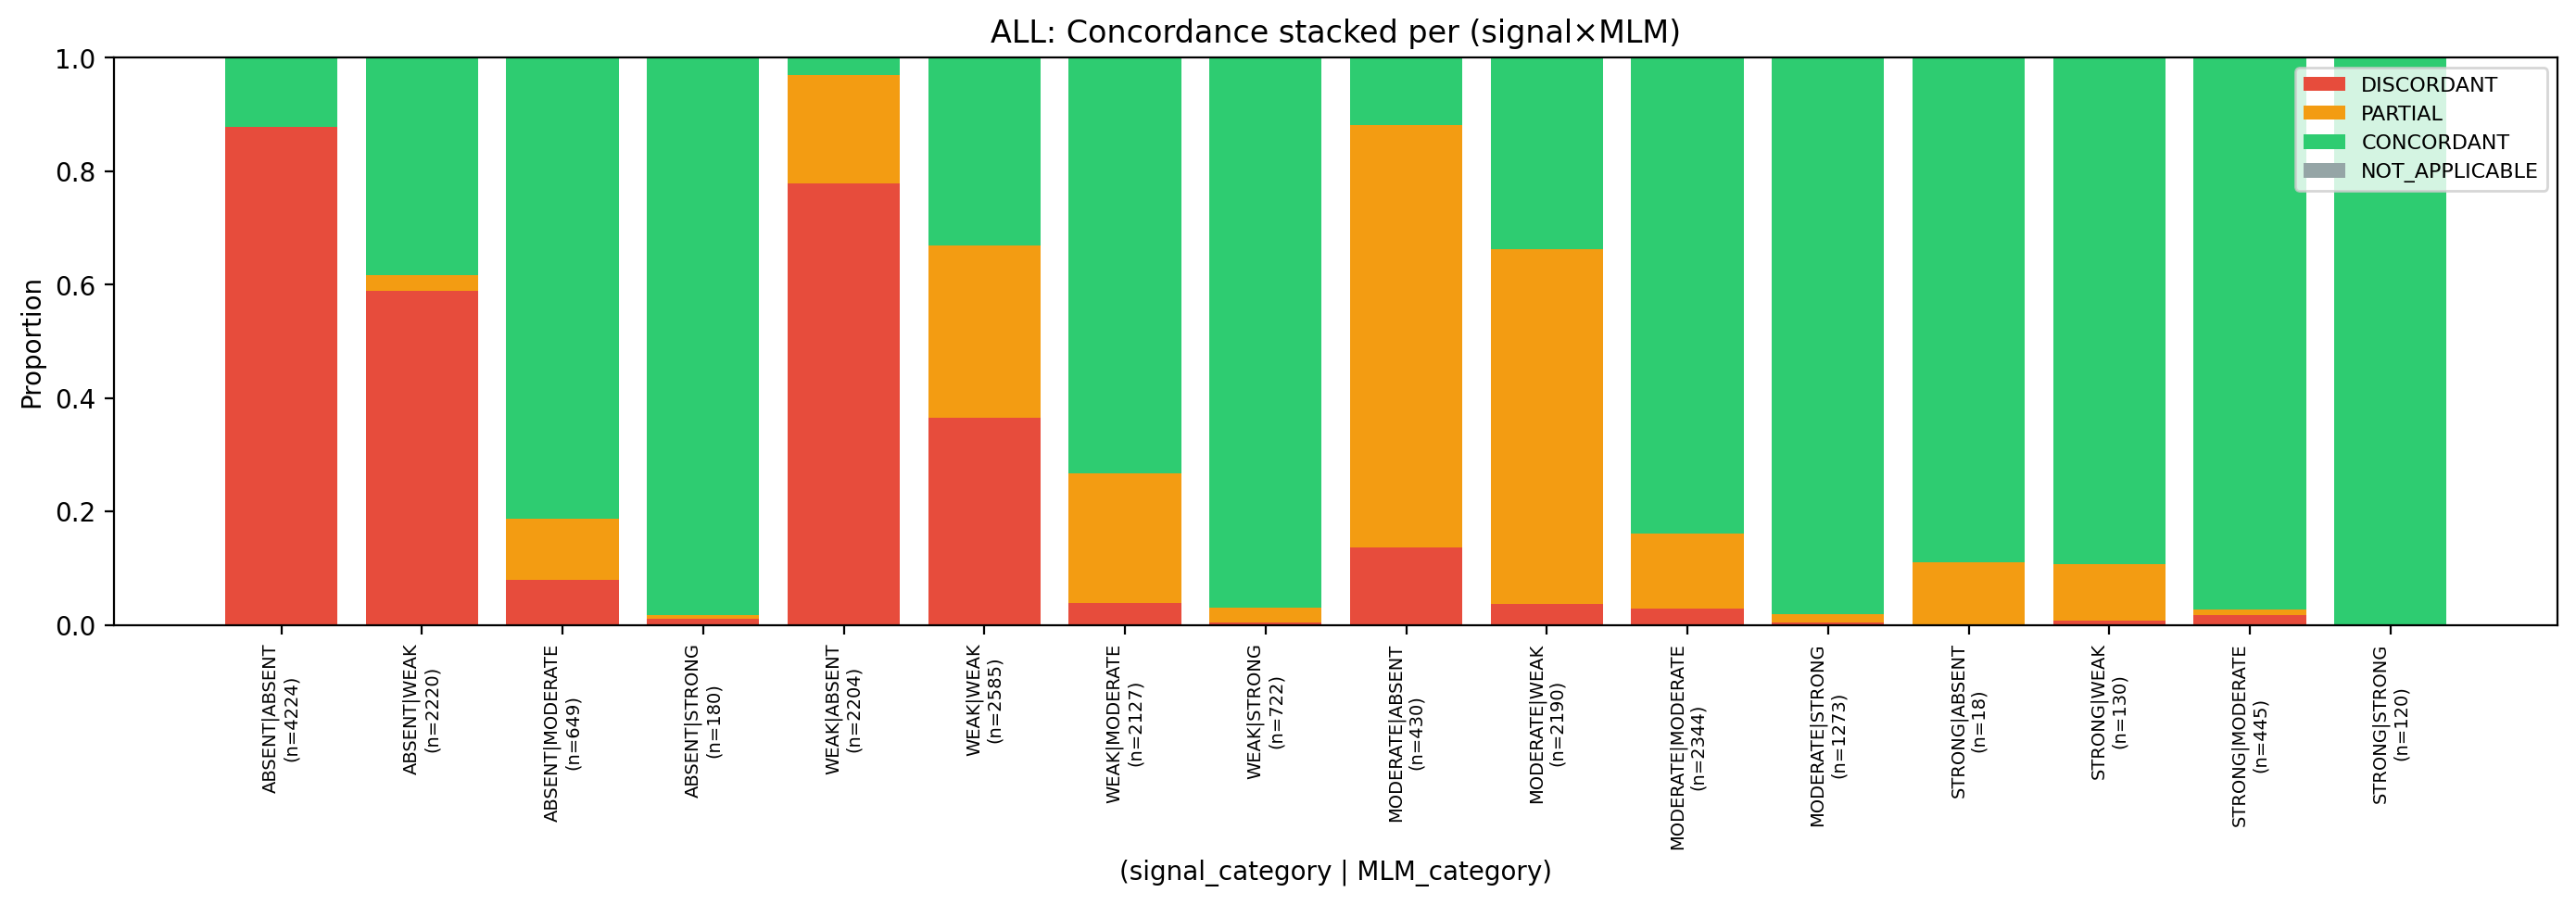

The data file committed next to this chart (first rows):
signal_category, MLM_category, DISCORDANT, PARTIAL, CONCORDANT, NOT_APPLICABLE
ABSENT, ABSENT, 0.8786, 0.0, 0.1214, 0.0
ABSENT, WEAK, 0.5892, 0.02703, 0.3838, 0.0
ABSENT, MODERATE, 0.08012, 0.1063, 0.8136, 0.0
ABSENT, STRONG, 0.01111, 0.005556, 0.9833, 0.0
WEAK, ABSENT, 0.7786, 0.1915, 0.02995, 0.0
WEAK, WEAK, 0.3656, 0.3029, 0.3315, 0.0
WEAK, MODERATE, 0.03902, 0.2285, 0.7325, 0.0
WEAK, STRONG, 0.004155, 0.02632, 0.9695, 0.0
MODERATE, ABSENT, 0.1372, 0.7442, 0.1186, 0.0
MODERATE, WEAK, 0.03744, 0.6256, 0.337, 0.0
MODERATE, MODERATE, 0.02944, 0.1323, 0.8383, 0.0
MODERATE, STRONG, 0.003928, 0.01493, 0.9811, 0.0
STRONG, ABSENT, 0.0, 0.1111, 0.8889, 0.0
STRONG, WEAK, 0.007692, 0.1, 0.8923, 0.0
STRONG, MODERATE, 0.01798, 0.008989, 0.973, 0.0
STRONG, STRONG, 0.0, 0.0, 1.0, 0.0
